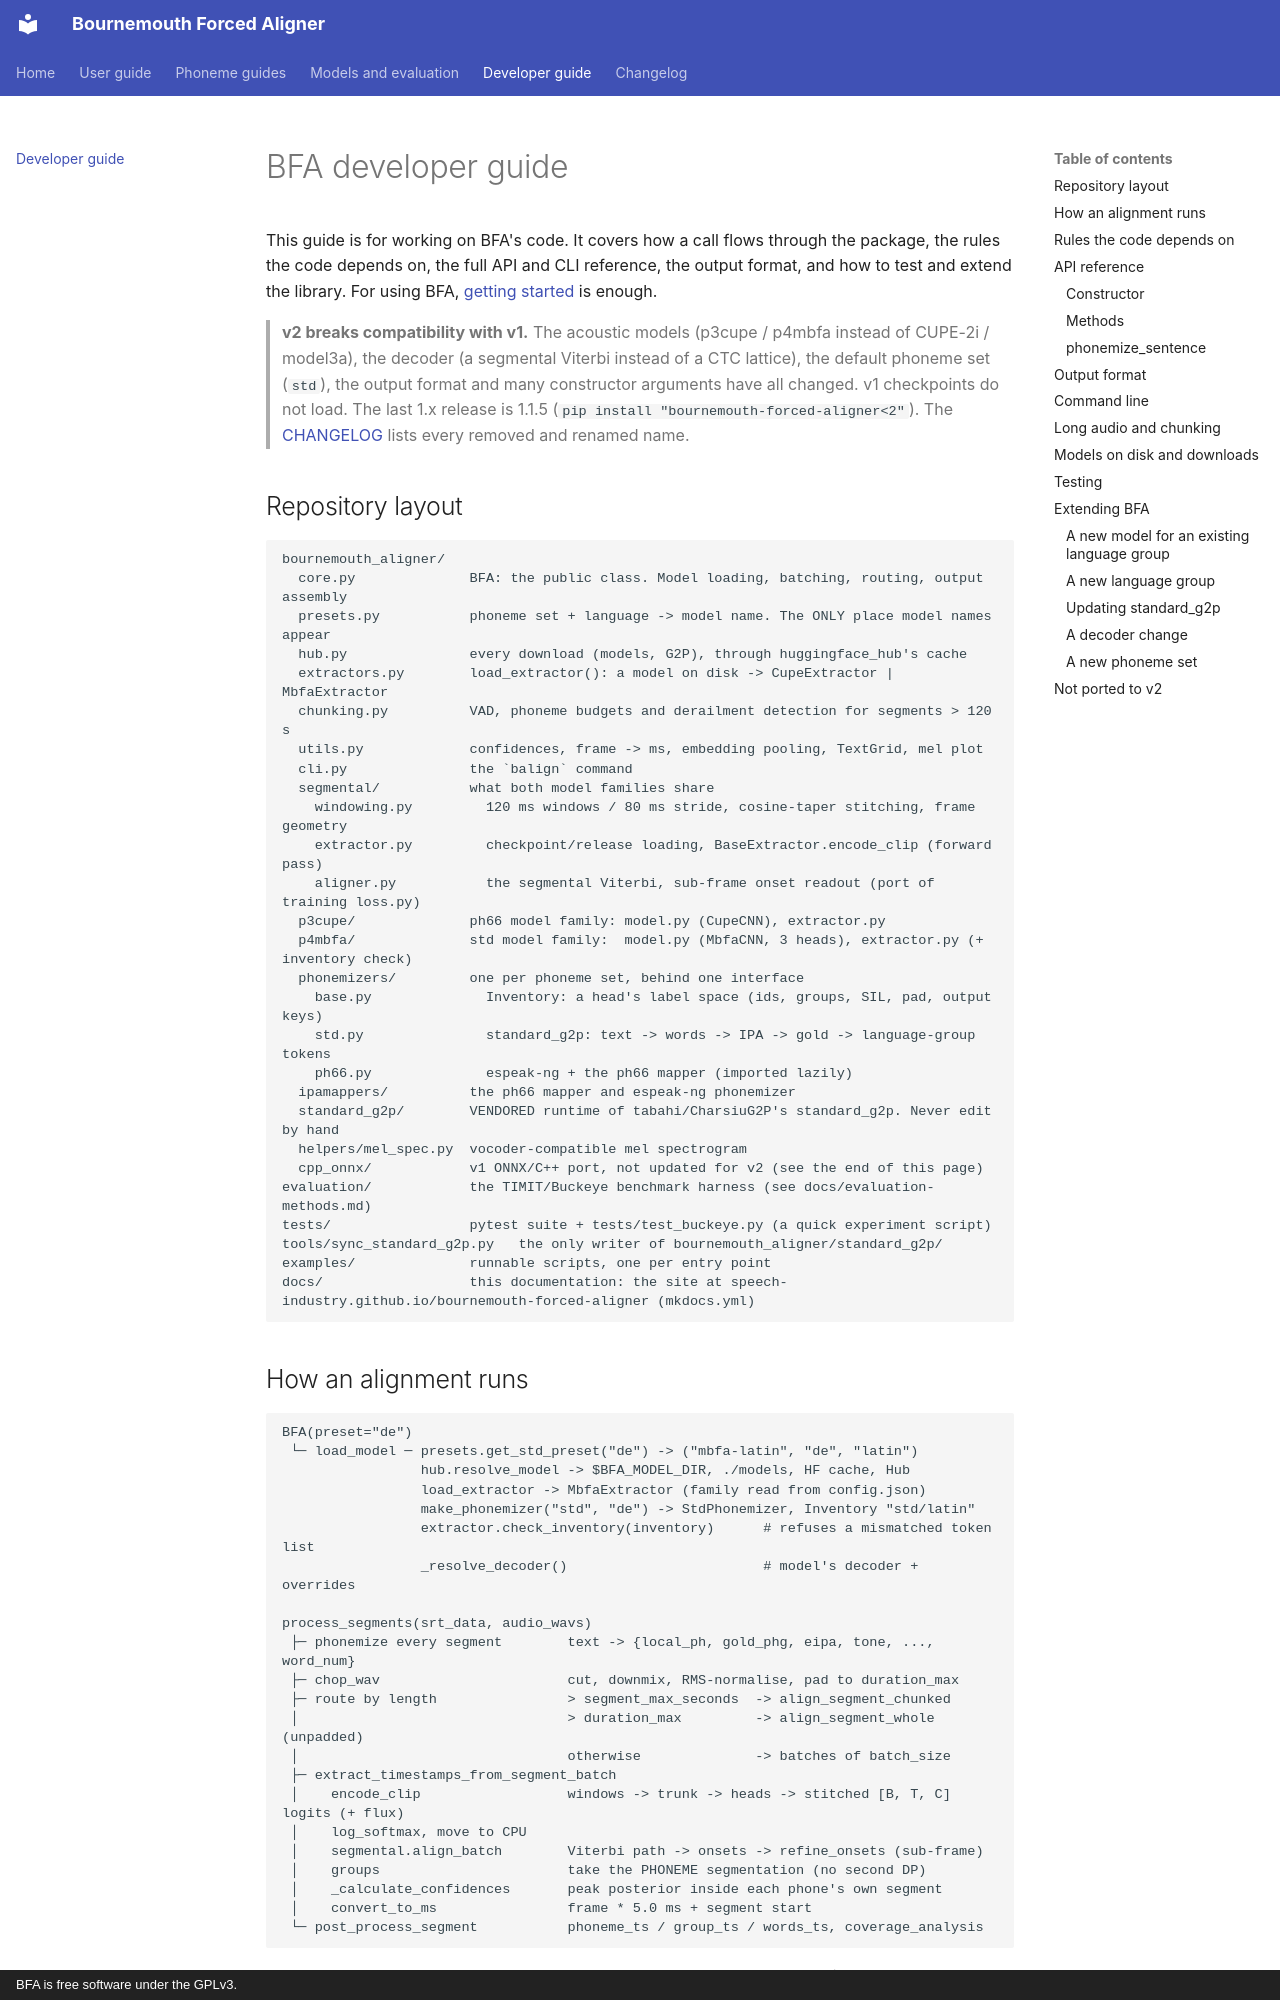

repository: speech-industry/bournemouth-forced-aligner · page: developer-guide/index.html · generator: mkdocs · copyright: BFA is free software under the GPLv3.

# BFA developer guide

This guide is for working on BFA's code. It covers how a call flows through the
package, the rules the code depends on, the full API and CLI reference, the output format, and
how to test and extend the library. For using BFA, [getting started](getting-started.md) is enough.

> **v2 breaks compatibility with v1.** The acoustic models (p3cupe / p4mbfa instead of
> CUPE-2i / model3a), the decoder (a segmental Viterbi instead of a CTC lattice), the default phoneme
> set (`std`), the output format and many constructor arguments have all changed. v1 checkpoints do not
> load. The last 1.x release is 1.1.5 (`pip install "bournemouth-forced-aligner<2"`). The
> [CHANGELOG](../CHANGELOG.md) lists every removed and renamed name.

## Repository layout

```text
bournemouth_aligner/
  core.py              BFA: the public class. Model loading, batching, routing, output assembly
  presets.py           phoneme set + language -> model name. The ONLY place model names appear
  hub.py               every download (models, G2P), through huggingface_hub's cache
  extractors.py        load_extractor(): a model on disk -> CupeExtractor | MbfaExtractor
  chunking.py          VAD, phoneme budgets and derailment detection for segments > 120 s
  utils.py             confidences, frame -> ms, embedding pooling, TextGrid, mel plot
  cli.py               the `balign` command
  segmental/           what both model families share
    windowing.py         120 ms windows / 80 ms stride, cosine-taper stitching, frame geometry
    extractor.py         checkpoint/release loading, BaseExtractor.encode_clip (forward pass)
    aligner.py           the segmental Viterbi, sub-frame onset readout (port of training loss.py)
  p3cupe/              ph66 model family: model.py (CupeCNN), extractor.py
  p4mbfa/              std model family:  model.py (MbfaCNN, 3 heads), extractor.py (+ inventory check)
  phonemizers/         one per phoneme set, behind one interface
    base.py              Inventory: a head's label space (ids, groups, SIL, pad, output keys)
    std.py               standard_g2p: text -> words -> IPA -> gold -> language-group tokens
    ph66.py              espeak-ng + the ph66 mapper (imported lazily)
  ipamappers/          the ph66 mapper and espeak-ng phonemizer
  standard_g2p/        VENDORED runtime of tabahi/CharsiuG2P's standard_g2p. Never edit by hand
  helpers/mel_spec.py  vocoder-compatible mel spectrogram
  cpp_onnx/            v1 ONNX/C++ port, not updated for v2 (see the end of this page)
evaluation/            the TIMIT/Buckeye benchmark harness (see docs/evaluation-methods.md)
tests/                 pytest suite + tests/test_buckeye.py (a quick experiment script)
tools/sync_standard_g2p.py   the only writer of bournemouth_aligner/standard_g2p/
examples/              runnable scripts, one per entry point
docs/                  this documentation: the site at speech-industry.github.io/bournemouth-forced-aligner (mkdocs.yml)
```
